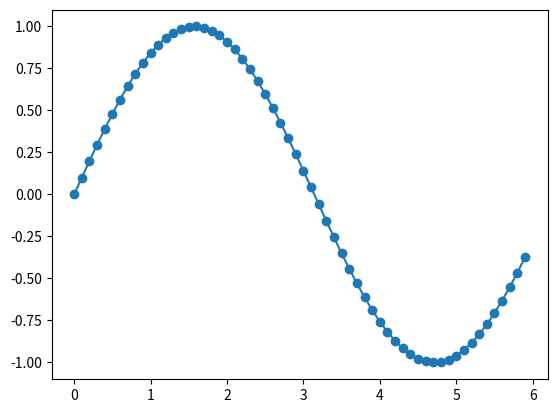

Python code for this plot:
import numpy
import matplotlib.pyplot as pyplot


def curve(x):
    return numpy.sin(x)

# Crée matrice de 0 jusqu'à 6 avec un espacement de 0.1 (6 est exclu)
x_values = numpy.arange(0, 6, 0.1) 
# Applique la fonction sur tous les éléments de x_values et 
# les mets dans une liste
y_values = list(map(curve, x_values)) 

pyplot.plot(x_values, y_values)
pyplot.scatter(x_values, y_values)
pyplot.show()
